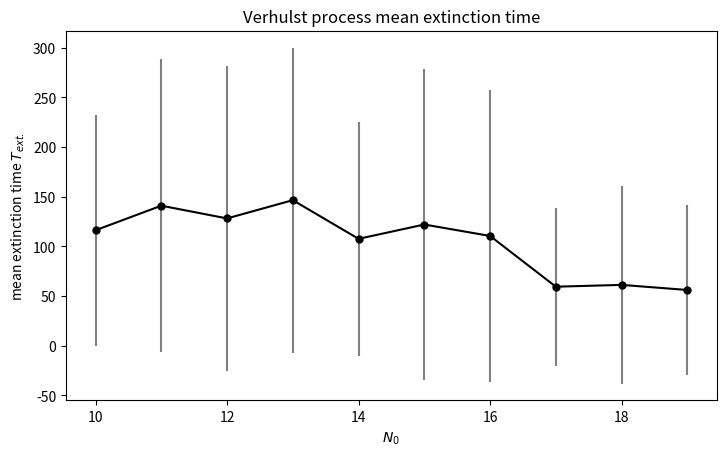

The script that saved this image:
"""
Computational Physics
Created on Fri Apr 30 15:55:41 2021
@author: lena, jan

https://docs.python.org/3/library/random.html
"""

import numpy as np
import matplotlib.pyplot as plt
import random


def Task_1(T, S):  # death process

    # initial parameters
    No = 20  # time span
    r = 0.1  # decay rate
    x = np.arange(0, T+1)  # time axis

    # logistic model
    y_log = N_log(T, r, No)

    # algorithm realizations
    Y_alg = []
    for s in range(S):
        random.seed(s)
        Y_alg.append(N_alg(T, r, No))
    Y_alg = np.array(Y_alg)

    # plotting
    plot_models(T, S, No, x, y_log, Y_alg,
                title='death process with rate $r={}$'.format(r),
                ylabel='number of particles $N$',
                ax2_ticks=[0, No], ax2_ticklabels=['0', '$N_0$'])

    plt.yticks(np.arange(0, No+2, step=np.round(No/10)))  # only integers
    plt.show()


def N_log(T, r, No):  # logistic model
    N = [No]
    for t in range(T):
        N.append(N[t] - r*N[t])  # mean field eq: N(t+1) = N(t) + dN(t)/dt
    return np.array(N)


def N_alg(T, r, No):  # algorithm realizations
    N = [No]
    for t in range(T):
        # num = k-sized list of population elements chosen with replacement
        num = random.choices([0, 1], weights=[r, 1-r], k=N[t])
        # sum = new population size
        N.append(int(np.sum(num)))
    return np.array(N)


def Task_2(T, S):  # gene expression

    # initial parameters
    Mo = 20  # M(0)
    Po = 20  # P(0)
    l_m = 1
    d_m = 0.2
    l_p = 1
    d_p = 0.02

    x = np.arange(0, T+1)  # time axis

    # logistic model
    y_log, t_break = P_log(T, Po, Mo, l_m, d_m, l_p, d_p)

    # algorithm realizations
    Y_alg = []
    for s in range(S):
        random.seed(s)
        Y_alg.append(P_alg(T, d_m, d_p, Mo, Po))
    Y_alg = np.array(Y_alg)

    # plotting
    plot_models(T, S, Po, x, y_log, Y_alg,
                title='gene expression for a single cell',
                ylabel='number of protein particles $P$',
                ax2_ticks=[0, Po, y_log[-1]],
                ax2_ticklabels=['0', '$P_0$', '$P_e$'])

    plt.show()

    w_P = np.array([Y_alg[s][t_break:] for s in range(S)]).flatten()
    P = np.array(range(w_P.min(), w_P.max()))
    Pm = l_m*l_p/(d_m*d_p)
    sigma2 = Pm*(1+l_p/(d_m+d_p))
    w_P_f = 1/(np.sqrt(2*np.pi*sigma2)) * np.exp(-(P-Pm)**2/(2*sigma2))

    plt.figure()
    plt.hist(w_P, bins=int(len(P)), density=True, histtype='step',
             label='P')
    plt.plot(P, w_P_f)
    plt.xlabel('$P$')
    plt.ylabel('$w(P)$')
    plt.title('equilibrium distribution density of $P$')
    plt.show()

    plt.figure()
    plt.hist(w_P, bins=int(len(P)), density=True, histtype='step',
             label='P')
    plt.plot(P, w_P_f)
    plt.yscale('log')
    plt.xlabel('$P$')
    plt.ylabel('$w(P)$')
    plt.title('equilibrium distribution density of $P$\n logarithmic scale')
    plt.show()

    skew = np.sum(((w_P-np.mean(w_P))/np.std(w_P))**3)/w_P.size
    kurt = np.sum(((w_P-np.mean(w_P))/np.std(w_P))**4)/w_P.size
    print('skewness = '+str(skew)+'; kurtosis = '+str(kurt))


def M_log(T, Mo, l_m, d_m):  # logistic model
    M = [Mo]
    for t in range(T):
        M.append(M[t] + l_m - d_m*M[t])  # mean field eq
    return np.array(M)


def P_log(T, Po, Mo, l_m, d_m, l_p, d_p):  # logistic model
    P = [Po]
    i = 0
    t_break = int(.9*T)
    for t in range(T):
        M = M_log(T, Mo, l_m, d_m)
        dP = l_p*M[t] - d_p*P[t]
        P.append(P[t] + dP)  # mean field eq
        if dP < 1e-3 and i == 0:
            print(t)
            t_break = t
            i = 1
    return np.array(P), t_break


def P_alg(T, d_m, d_p, Mo, Po):  # algorithm realizations
    M = [Mo]
    P = [Po]
    for t in range(T):
        # num = k-sized list of population elements chosen with replacement
        M_down = random.choices([0, 1], weights=[d_m, 1-d_m], k=M[t])
        P_down = random.choices([0, 1], weights=[d_p, 1-d_p], k=P[t])
        # sum = new population siz
        M.append(int(np.sum(M_down)+1))
        P.append(int(np.sum(P_down)+M[t]))
    return np.array(P)


def Task_3(T, S):  # Verhulst extinction
    
    # initial parameters
    x = np.arange(0, T+1)  # time axis
    l = 1
    d = 0.1
    t_mean_ex = []
    t_std_ex = []
    No_range = range(10, 20)
    for No in No_range:
        # logistic model
        y_log, t_ex_log = N3_log(T, No, l, d)
        y_fill = np.zeros(T-t_ex_log)
        y_log = np.append(y_log, y_fill)
    
        # algorithm realizations
        Y_alg, t_ext = [], []
        for s in range(S):
            random.seed(s)
            N_alg, t_ex = N3_alg(T, No, l, d)
            N_fill = np.zeros(T-t_ex)
            N_alg = np.append(N_alg, N_fill)
            Y_alg.append(N_alg)
            t_ext.append(t_ex)
        Y_alg = np.array(Y_alg)
        t_ext = np.array(t_ext)
        t_mean_ex.append(t_ext.mean())
        t_std_ex.append(t_ext.std())
         

        # plotting
        # plot_models(T, S, No, x, y_log, Y_alg,
        #             title='death process with rates $l={}$, $d={}$'.format(l, d),
        #             ylabel='number of particles $N$',
        #             ax2_ticks=[0, No], ax2_ticklabels=['0', '$N_0$'])
    
        # plt.yticks(np.arange(0, No+2, step=np.round(No/10)))  # only integers
    
    
    fig, ax = plt.subplots(figsize=(8.4, 4.8))
    ax.errorbar(No_range, t_mean_ex, yerr=t_std_ex,
                fmt='o-', c='k', ms=5, 
                ecolor='gray', errorevery=1)
    #ich empfehle einmal yerr auszukommentieren für sichtbares ergebnis
    plt.xlabel('$N_0$')
    plt.ylabel('mean extinction time $T_{ext.}$')
    plt.title('Verhulst process mean extinction time')

    plt.show()
    



def N3_log(T, No, l, d):  # logistic model
    N = [No]
    t_ex = T
    for t in range(T):
        # mean field eq: N(t+1) = N(t) + dN(t)/dt
        N_new = N[t] + l*N[t] - d*N[t]**2
        if N_new <= 0:
            t_ex = t
            break
        N.append(N_new)
    return np.array(N), t_ex


def N3_alg(T, No, l, d):  # algorithm realizations
    N = [No]
    t_ex = T
    for t in range(T):
        # num = k-sized list of population elements chosen with replacement
        up = random.choices([2, 1], weights=[l, 1-l], k=N[t])
        down = random.choices([1, 0], weights=[d, 1-d], k=N[t]**2)
        # sum = new population size
        N_new = int(np.sum(up)-np.sum(down))
        if N_new <= 0:
            t_ex = t
            break
        N.append(N_new)
    return np.array(N), t_ex


def Task_4(T, S):  # SIR model
    pass


def plot_models(T, S, No, x, y_log, Y_alg, title, ylabel,
                ax2_ticks, ax2_ticklabels):
    """
    General plotting function.

    Parameters
    ----------
    T : int
        Time span.
    S : int
        Number of sample realizations.
    No : int
        Initial number of particles N_0.
    y_log : 1D array
        logistic model from mean-field equations.
    Y_alg : 2D array
        Gillespie algorithm realizations from Marcov process.
    title : str
        Plot title.
    """

    fig, ax = plt.subplots(figsize=(8.4, 4.8))

    # logistic model
    l1, = plt.plot(x, y_log, lw=2, c='k',
                   label='mean-field equations (logistic model)')
    # algorithm realizations
    for s in range(S):
        l2, = plt.plot(x, Y_alg[s], 'o-', ms=2, zorder=-1,
                       label='Marcov process (Gillespie algorithm)')
    # algorithm mean+std
    Y_alg_mean = np.mean(Y_alg, axis=0)
    Y_alg_std = np.std(Y_alg, axis=0)
    l3 = plt.errorbar(x, Y_alg_mean, fmt='o', c='k', ms=5,  # yerr=[],
                      yerr=Y_alg_std, ecolor='gray', errorevery=3,
                      label=r'$\left< N(t) \right>$ mean+std of '
                            + str(S)+' Markov realizations')
    # layout
    plt.xlabel('time')
    plt.ylabel(ylabel)
    plt.title(title)
    plt.legend(handles=[l1, l2, l3])
    ax2 = ax.twinx()  # secondary axis for additional labels
    ax2.set_ylim(ax.get_ylim())  # same ylim
    ax2.set_yticks(ax2_ticks)
    ax2.set_yticklabels(ax2_ticklabels)


if __name__ == '__main__':
    # Task_1(T=60, S=10)
    # Task_2(T=600, S=300)

    Task_3(T=900, S=50)
    Task_4(T=10, S=10)
